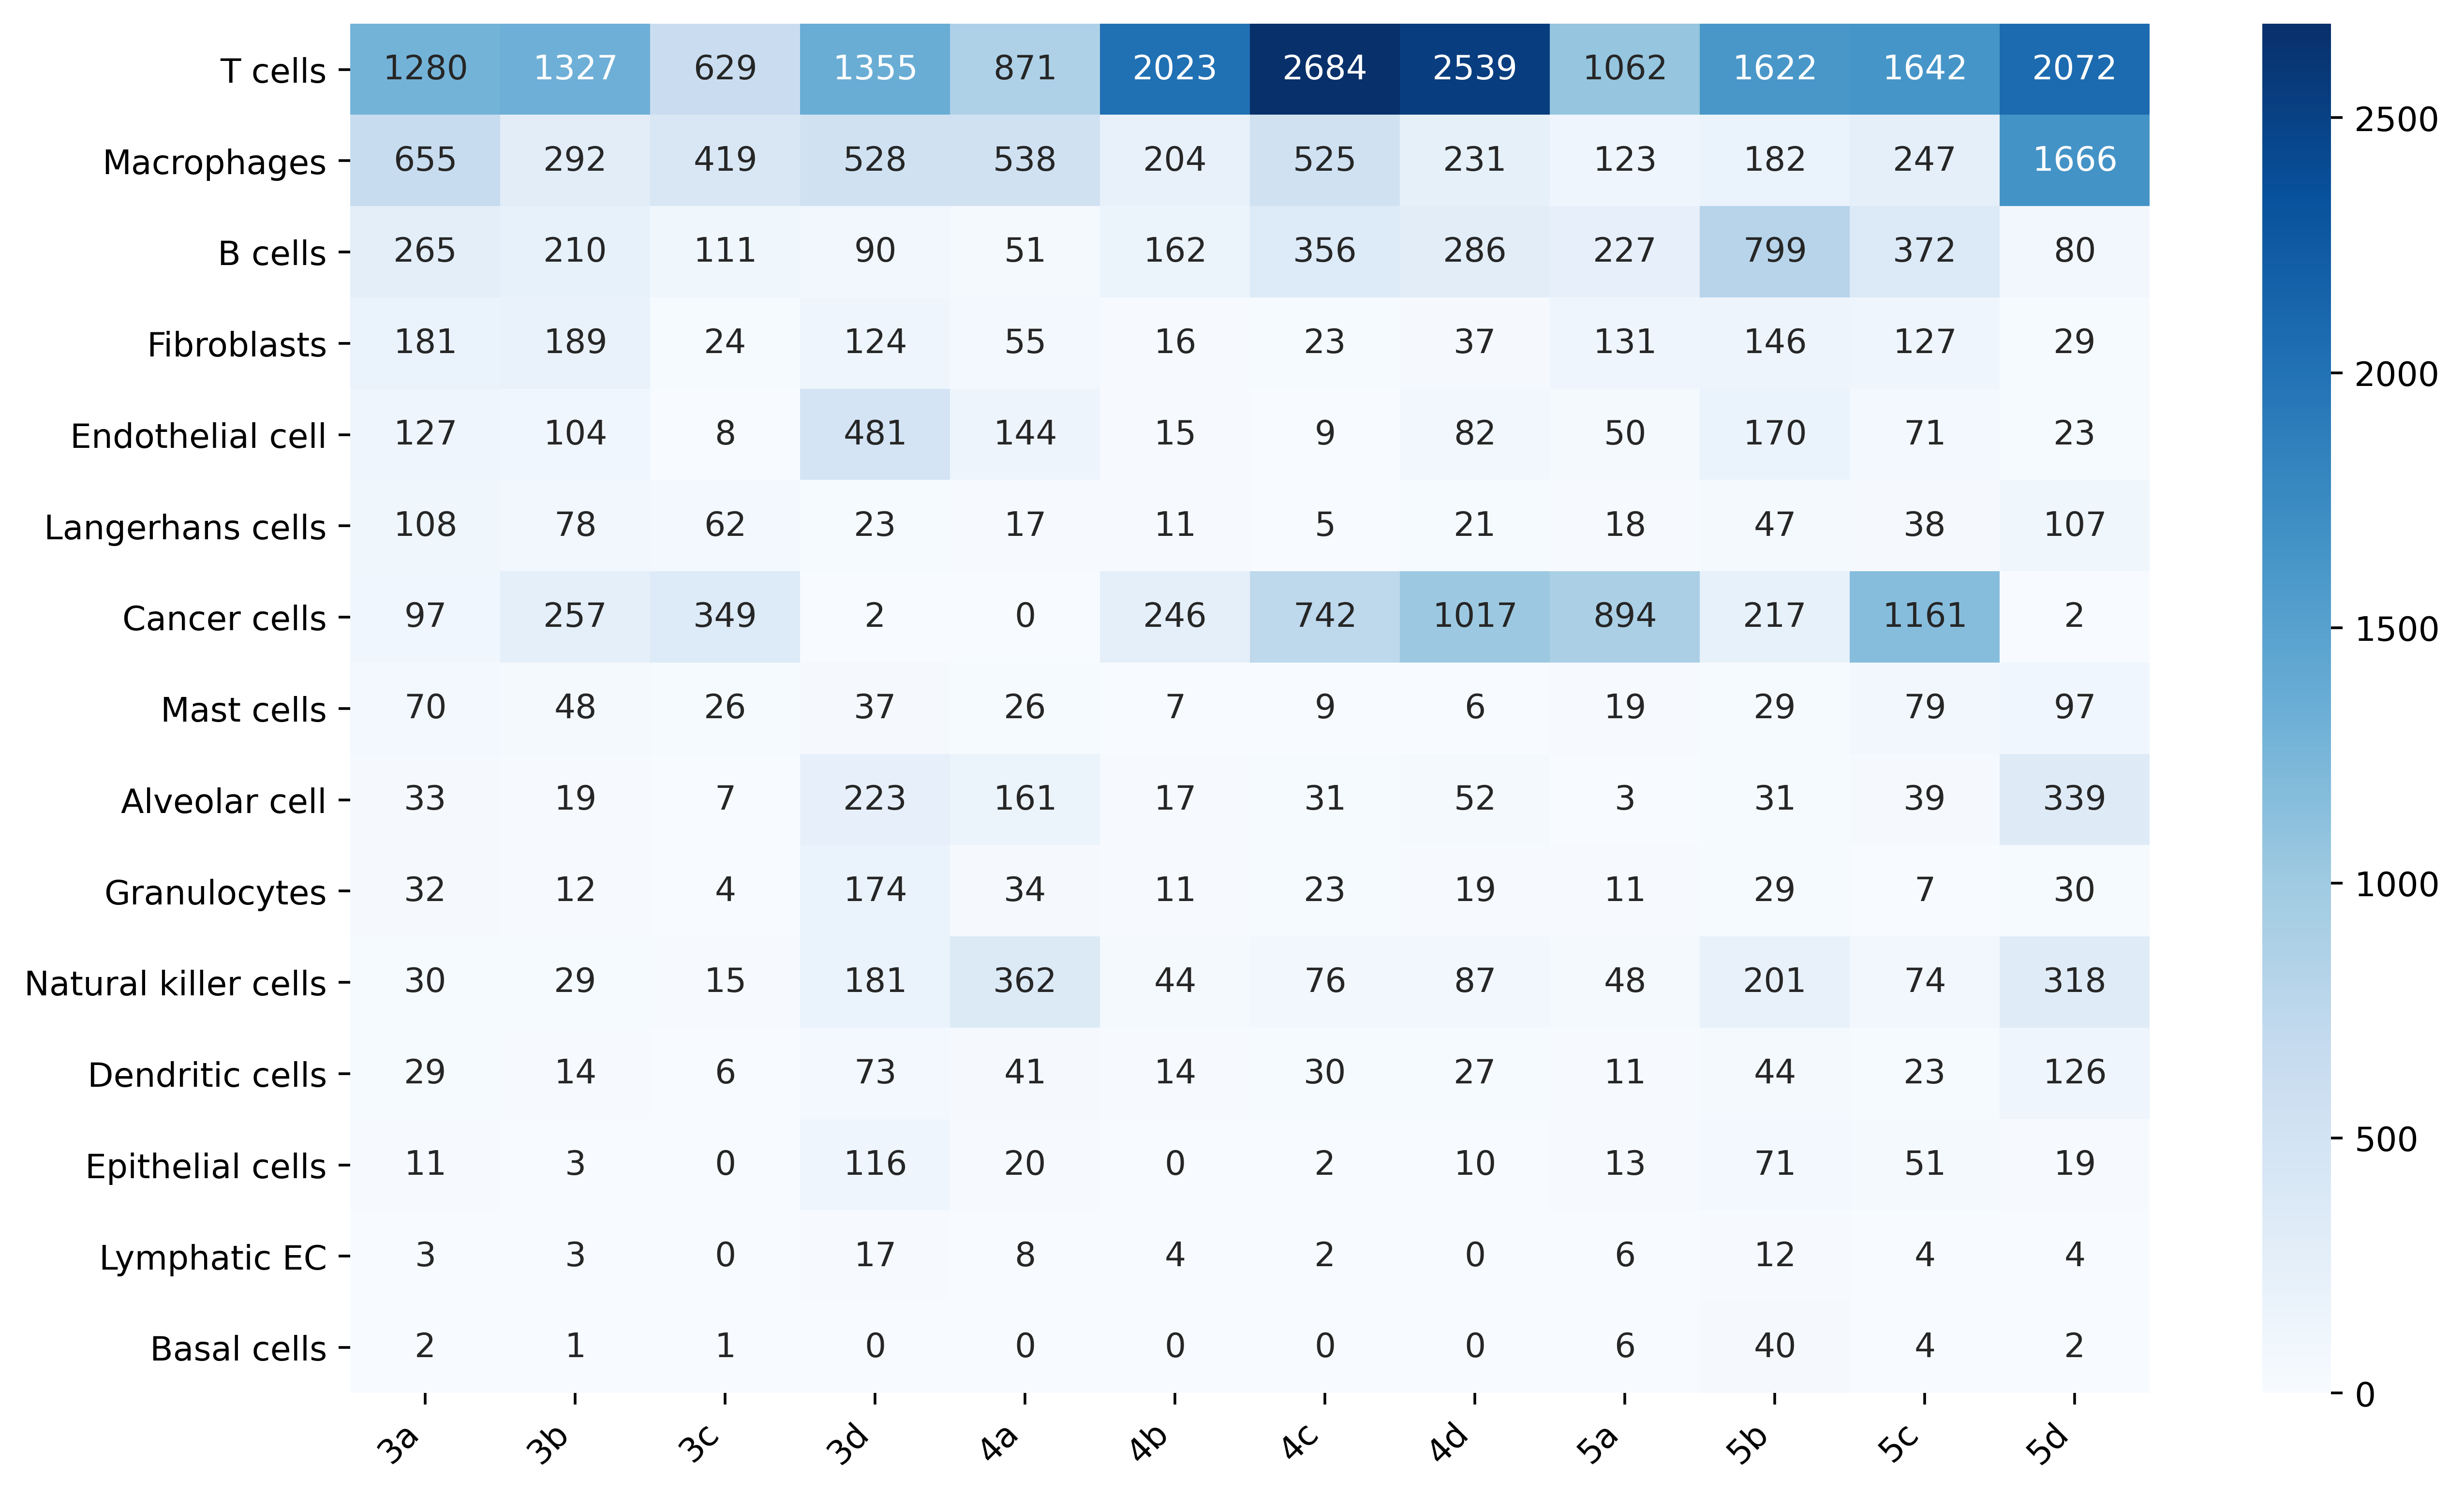

The file beside this chart, header and first rows:
	3a	3b	3c	3d	4a	4b	4c	4d	5a	5b	5c	5d
T cells	1280	1327	629	1355	871	2023	2684	2539	1062	1622	1642	2072
Macrophages	655	292	419	528	538	204	525	231	123	182	247	1666
B cells	265	210	111	90	51	162	356	286	227	799	372	80
Fibroblasts	181	189	24	124	55	16	23	37	131	146	127	29
Endothelial cell	127	104	8	481	144	15	9	82	50	170	71	23
Langerhans cells	108	78	62	23	17	11	5	21	18	47	38	107
Cancer cells	97	257	349	2	0	246	742	1017	894	217	1161	2
Mast cells	70	48	26	37	26	7	9	6	19	29	79	97
Alveolar cell	33	19	7	223	161	17	31	52	3	31	39	339
Granulocytes	32	12	4	174	34	11	23	19	11	29	7	30
Natural killer cells	30	29	15	181	362	44	76	87	48	201	74	318
Dendritic cells	29	14	6	73	41	14	30	27	11	44	23	126
Epithelial cells	11	3	0	116	20	0	2	10	13	71	51	19
Lymphatic EC	3	3	0	17	8	4	2	0	6	12	4	4
Basal cells	2	1	1	0	0	0	0	0	6	40	4	2
